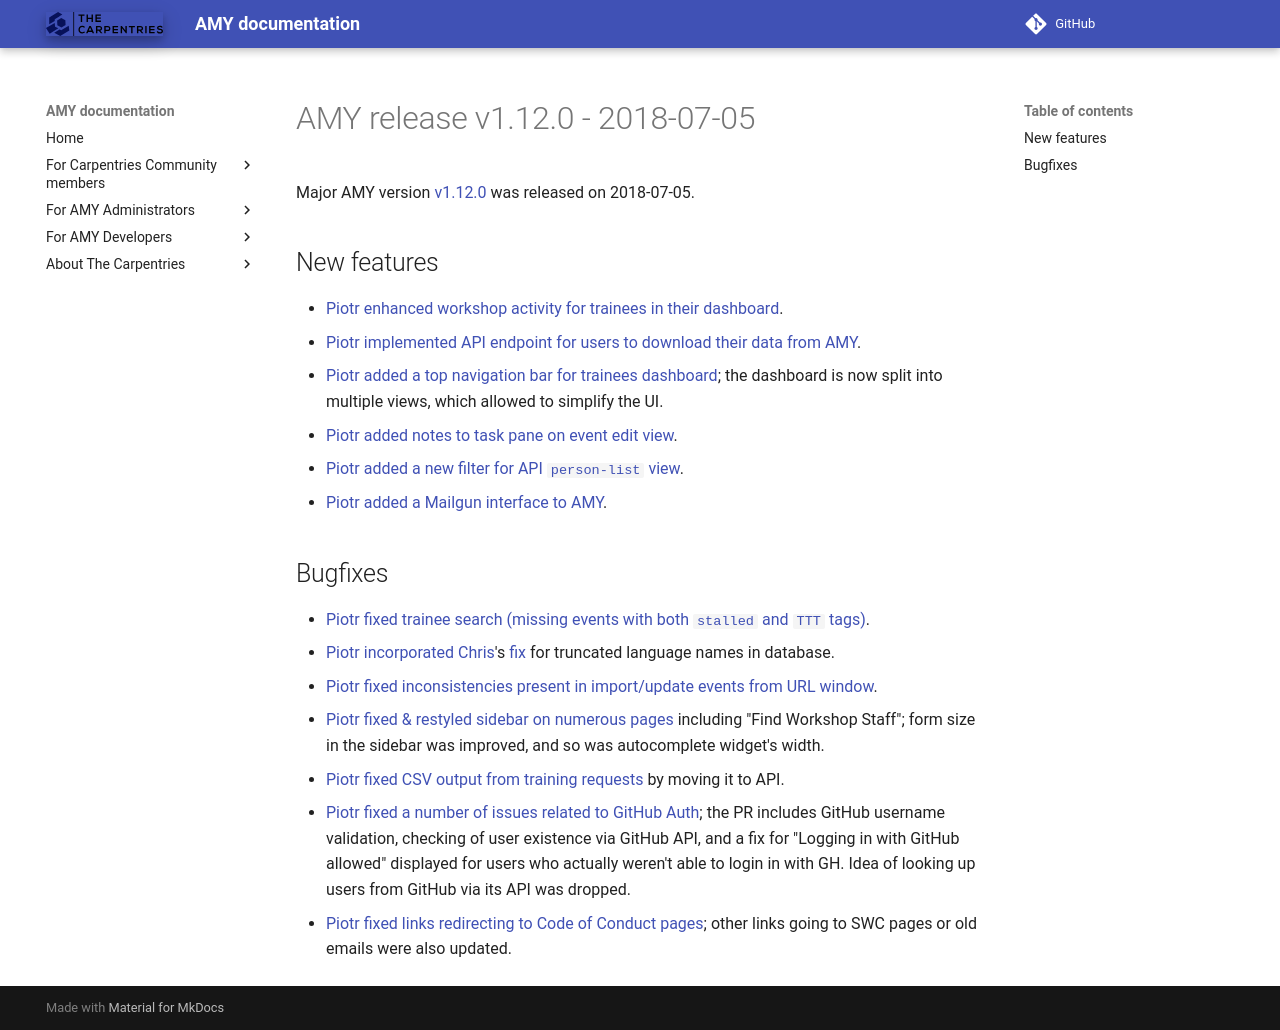

repository: carpentries/amy · page: releases/v1.12.0/index.html · generator: mkdocs

# AMY release v1.12.0 - 2018-07-05

Major AMY version [v1.12.0][] was released on 2018-07-05.

## New features

* [Piotr][] [enhanced workshop activity for trainees in their dashboard](https://github.com/swcarpentry/amy/pull/1269).
* [Piotr][] [implemented API endpoint for users to download their data from AMY](https://github.com/swcarpentry/amy/pull/1275).
* [Piotr][] [added a top navigation bar for trainees dashboard](https://github.com/swcarpentry/amy/pull/1276); the dashboard is now split into multiple views, which allowed to simplify the UI.
* [Piotr][] [added notes to task pane on event edit view](https://github.com/swcarpentry/amy/pull/1277).
* [Piotr][] [added a new filter for API `person-list` view](https://github.com/swcarpentry/amy/pull/1283).
* [Piotr][] [added a Mailgun interface to AMY](https://github.com/swcarpentry/amy/pull/1262).

## Bugfixes

* [Piotr][] [fixed trainee search (missing events with both `stalled` and `TTT` tags)](https://github.com/swcarpentry/amy/pull/1265).
* [Piotr][] [incorporated](https://github.com/swcarpentry/amy/pull/1266) [Chris][]'s [fix](https://github.com/swcarpentry/amy/pull/1203) for truncated language names in database.
* [Piotr][] [fixed inconsistencies present in import/update events from URL window](https://github.com/swcarpentry/amy/pull/1267).
* [Piotr][] [fixed & restyled sidebar on numerous pages](https://github.com/swcarpentry/amy/pull/1268) including "Find Workshop Staff"; form size in the sidebar was improved, and so was autocomplete widget's width.
* [Piotr][] [fixed CSV output from training requests](https://github.com/swcarpentry/amy/pull/1279) by moving it to API.
* [Piotr][] [fixed a number of issues related to GitHub Auth](https://github.com/swcarpentry/amy/pull/1281); the PR includes GitHub username validation, checking of user existence via GitHub API, and a fix for "Logging in with GitHub allowed" displayed for users who actually weren't able to login in with GH. Idea of looking up users from GitHub via its API was dropped.
* [Piotr][] [fixed links redirecting to Code of Conduct pages](https://github.com/swcarpentry/amy/pull/1272); other links going to SWC pages or old emails were also updated.


[v1.12.0]: https://github.com/swcarpentry/amy/milestone/40
[Piotr]: https://github.com/pbanaszkiewicz
[Chris]: https://github.com/chrismedrela
